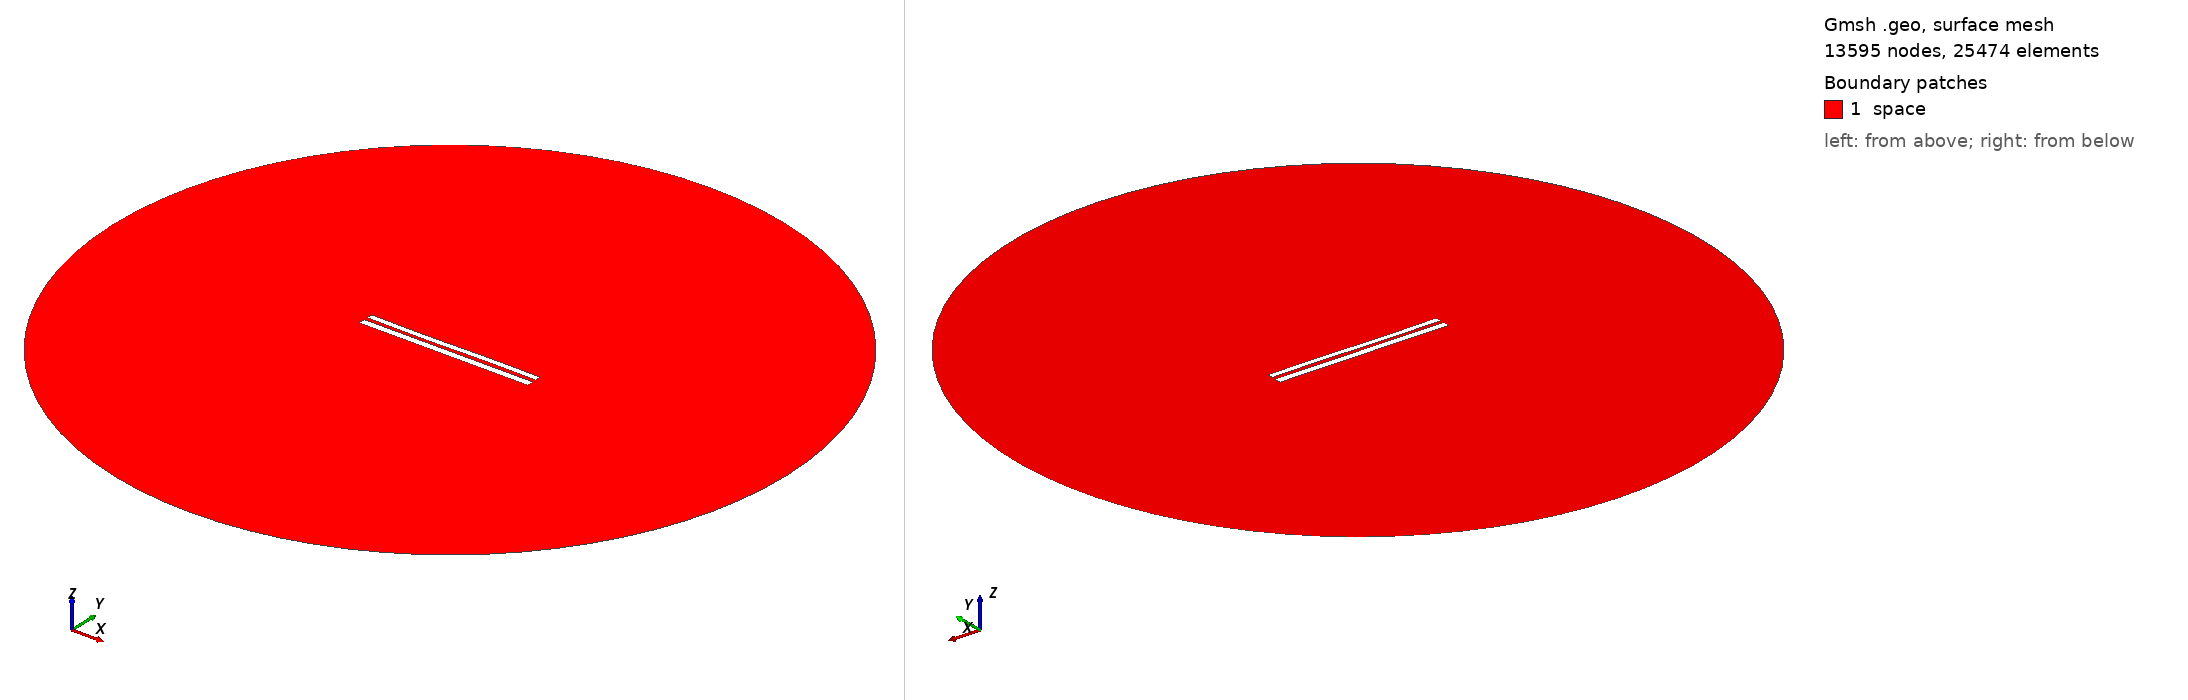

Gmsh geometry script, surface-meshed: 13595 nodes, 25474 surface elements. Boundary patches (legend numbers): 1 space. Left view from above one corner, right view from below the opposite corner. Legend entries are the model's physical surfaces. The drawing asked Gmsh for element sizes between 1% and 20% of the model's largest extent; the script's own settings can give other sizes.

=== 7903.geo (drawn) ===
//---------------------------------------
// Geometry kernel
//---------------------------------------

SetFactory("OpenCASCADE");



//---------------------------------------
// Parameters of the geometry
//---------------------------------------

// Overetch of the upper plate
overetch = 0.25;

// Distance between the plates
distance = 2.0;

// Discretization over the x axis (for the deformation)
nx = 50; 

// Length of the plate
L = 100 - overetch; 

// Number of modes
n = 4; 

// 1st mode coefficient
coeff(1) = 0.07499999999999998;
beta(1) = 0.596864 * 3.1415926535 / L;

// 2nd mode coefficient
coeff(2) = -0.075;
beta(2) = 1.49418 * 3.1415926535 / L;

// 3rd mode coefficient
coeff(3) = -0.15;
beta(3) = 2.50025 * 3.1415926535 / L;

// 4th mode coefficient
coeff(4) = 0.0;
beta(4) = 3.49999 * 3.1415926535 / L;



//---------------------------------------
// Upper plate (deformed rectangle)
//---------------------------------------

// Coordiantes of the upper plate
xmin = -50;
xmax = 50 - overetch;

// Height of the upper plate
yheight = 4 - 2 * overetch;

// Indexes of the points
UpperID[] = {};
LowerID[] = {};
LeftID[] = {};
RightID[] = {};

// Point index
p = 1;

// Horizontal edges
For i In {1:nx}
    x = xmin + (i-1)*(xmax - xmin)/(nx-1);

    y_bottom = distance / 2 + overetch;
    For j In {1:n}
        C = (Cosh(beta(j)*L) + Cos(beta(j)*L)) / (Sinh(beta(j)*L) + Sin(beta(j)*L));
        y_bottom  = y_bottom + coeff(j) * (Cosh(beta(j)*(x+50)) - Cos(beta(j)*(x+50)) - C * (Sinh(beta(j)*(x+50)) - Sin(beta(j)*(x+50))));
    EndFor

    y_top = y_bottom + yheight;

    Point(p) = {x, y_top, 0, 1.0};
    UpperID[i] = p;
    p = p + 1;

    Point(p) = {x, y_bottom, 0, 1.0};
    LowerID[i] = p;
    p = p + 1;
EndFor

// Create point lists
UpperPts[] = {}; LowerPts[] = {};
For i In {1:nx}
  UpperPts[] += {UpperID[i]};
  LowerPts[] += {LowerID[i]};
EndFor

// Build splines
Spline(1) = {UpperPts[]};
Spline(2) = {LowerPts[]};
Line(3) = {LowerPts[nx-1], UpperPts[nx-1]};
Line(4) = {LowerPts[0], UpperPts[0]};

// Build the plane surface
Curve Loop(1) = {2, 3, -1, -4};
Plane Surface(1) = {1};



//---------------------------------------
// Lower plate (rectangle)
//---------------------------------------

// Vertices
Point(1001) = {-50, -1, 0, 1.0};
Point(1002) = { 50, -1, 0, 1.0};
Point(1003) = { 50,  -5, 0, 1.0};
Point(1004) = {-50,  -5, 0, 1.0};

// Edges
Line(5) = {1001, 1002};
Line(6) = {1002, 1003};
Line(7) = {1003, 1004};
Line(8) = {1004, 1001};

// Plane surface
Line Loop(2) = {5, 6, 7, 8};
Plane Surface(2) = {2}; 



//---------------------------------------
// Outer (fictious) boundary
//---------------------------------------

// Points
Point(1005) = {0, 0, 0};       // Center
Point(1006) = {200, 0, 0};     // Start point
Point(1007) = {0, 200, 0};     // 90 degrees
Point(1008) = {-200, 0, 0};    // 180 degrees
Point(1009) = {0, -200, 0};    // 270 degrees

// Circle arcs (each needs start, center, end)
Circle(9) = {1006, 1005, 1007};
Circle(10) = {1007, 1005, 1008};
Circle(11) = {1008, 1005, 1009};
Circle(12) = {1009, 1005, 1006};

// Plane surface for the entire domain
Curve Loop(3) = {9, 10, 11, 12};
Surface(3) = {3};

// Subtract the plates from the whole domain to obtain the actual domain where we want to solve the equations
BooleanDifference{ Surface{3}; Delete; }{ Surface{1}; Surface{2}; Delete; }




//---------------------------------------
// Transfinite Lines/Curves
//---------------------------------------

// Set the number of points on the boundaries
r = 7;

// Plates
Transfinite Curve {1, 2} = 50*r Using Progression 1;
Transfinite Curve {3, 4} = 2*r Using Progression 1;
Transfinite Line {5, 7} = 50*r Using Progression 1;
Transfinite Line {6, 8} = 2*r Using Progression 1;

// Outer boundary
Transfinite Line {9, 10, 11, 12} = 20 Using Progression 1;



//---------------------------------------
// Physical groups
//---------------------------------------                

// Physical curves (boundaries)
Physical Line("force_segment", 10) = {2};
Physical Line("upper_plate", 11) = {1, 3, 4};
Physical Line("lower_plate", 12) = {5, 6, 7, 8};
Physical Line("boundary", 20) = {9, 10, 11, 12};

// Physical Surfaces
Physical Surface("space", 30) = {3};



//---------------------------------------
// 6. Generate the Mesh
//---------------------------------------

// 2D mesh generation
Mesh 2;
